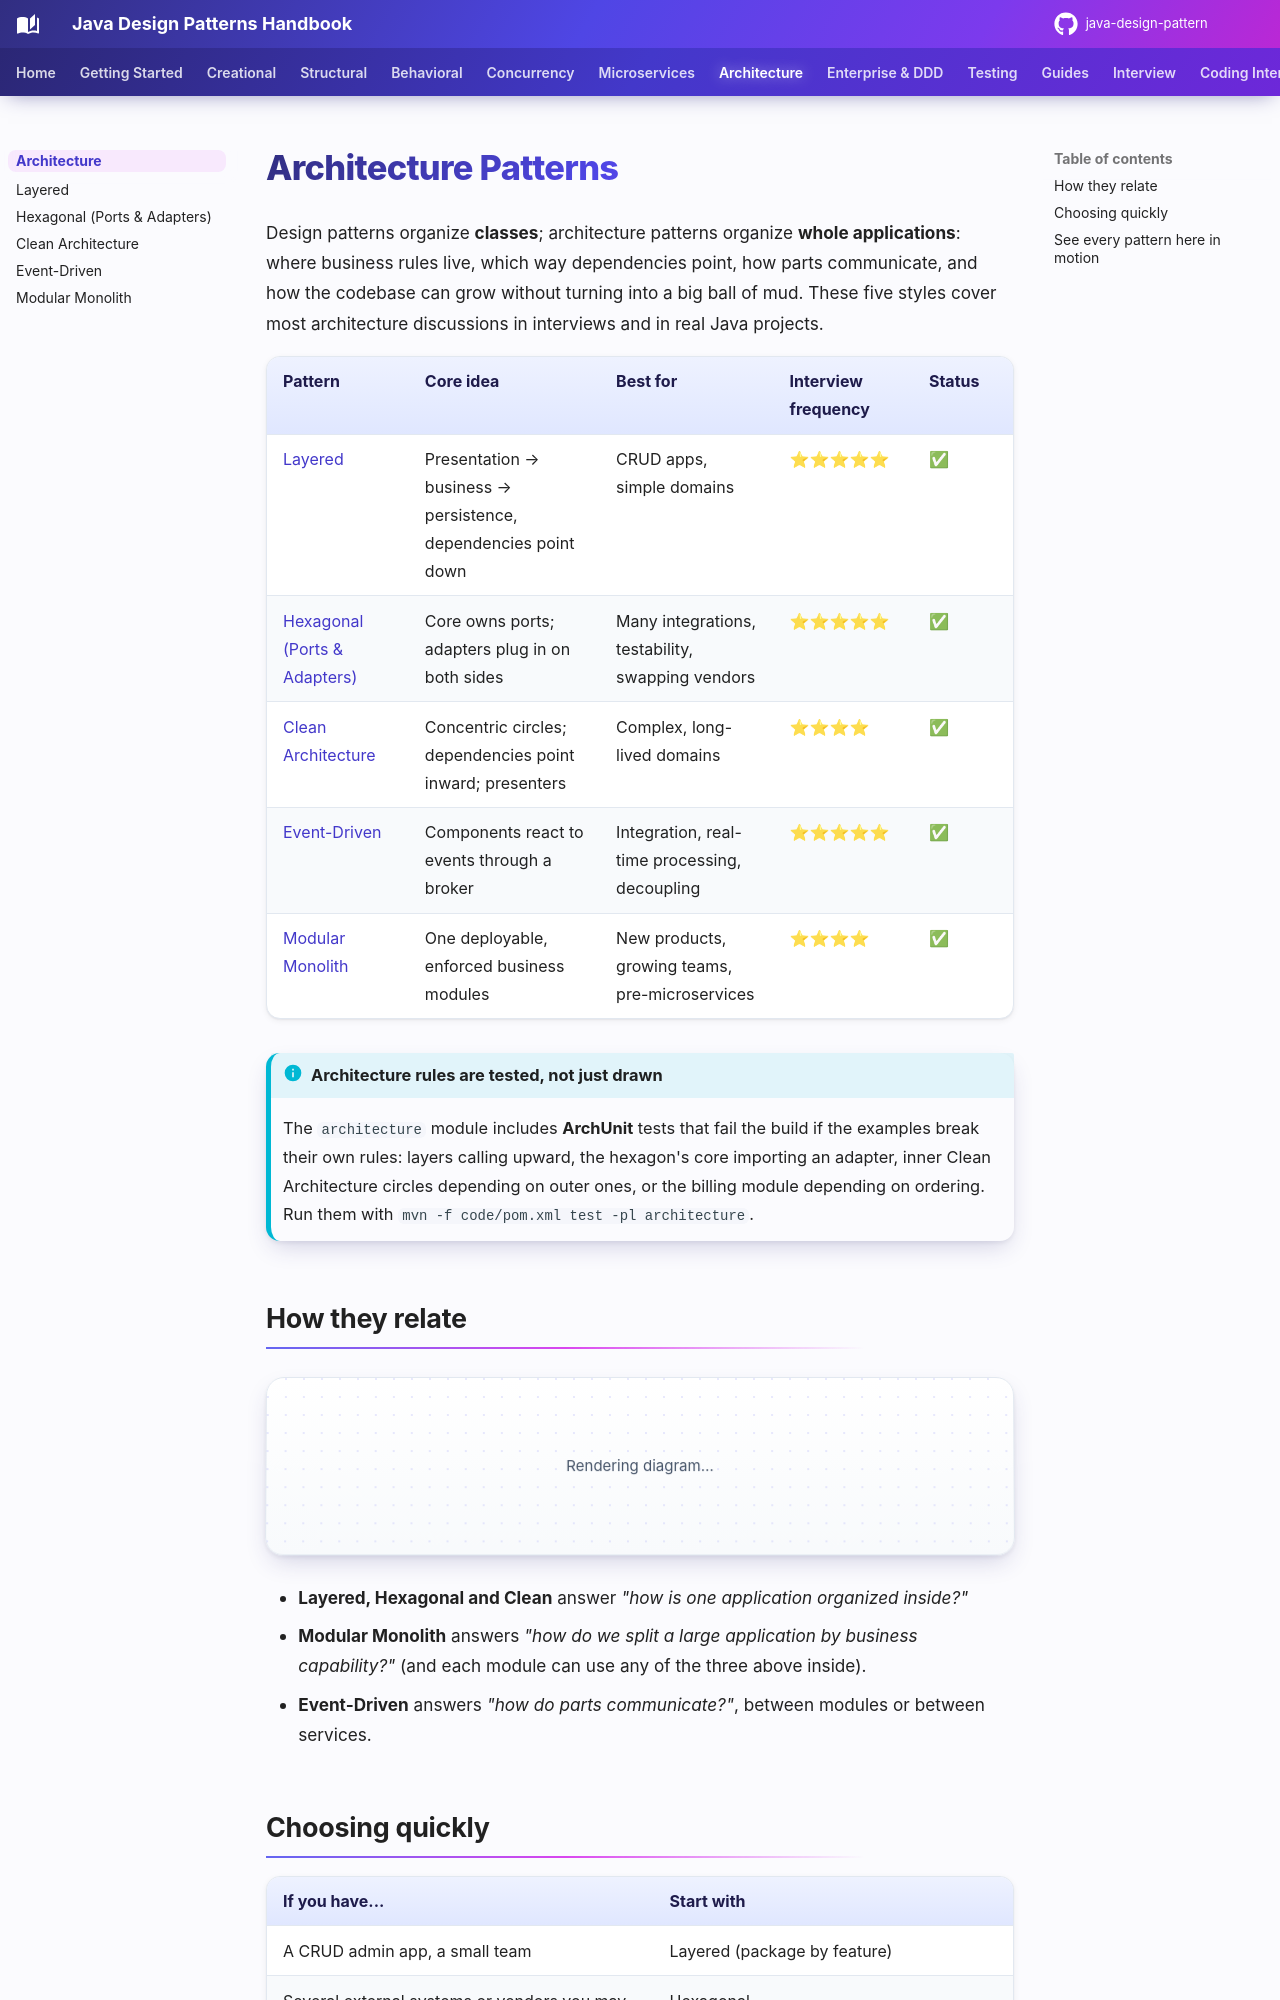

repository: khiruashish/java-design-pattern · page: architecture/index.html · generator: mkdocs

# Architecture Patterns

Design patterns organize **classes**; architecture patterns organize **whole applications**: where business rules live, which way dependencies point, how parts communicate, and how the codebase can grow without turning into a big ball of mud. These five styles cover most architecture discussions in interviews and in real Java projects.

| Pattern | Core idea | Best for | Interview frequency | Status |
|---|---|---|---|---|
| [Layered](layered.md) | Presentation → business → persistence, dependencies point down | CRUD apps, simple domains | ⭐⭐⭐⭐⭐ | ✅ |
| [Hexagonal (Ports & Adapters)](hexagonal.md) | Core owns ports; adapters plug in on both sides | Many integrations, testability, swapping vendors | ⭐⭐⭐⭐⭐ | ✅ |
| [Clean Architecture](clean.md) | Concentric circles; dependencies point inward; presenters | Complex, long-lived domains | ⭐⭐⭐⭐ | ✅ |
| [Event-Driven](event-driven.md) | Components react to events through a broker | Integration, real-time processing, decoupling | ⭐⭐⭐⭐⭐ | ✅ |
| [Modular Monolith](modular-monolith.md) | One deployable, enforced business modules | New products, growing teams, pre-microservices | ⭐⭐⭐⭐ | ✅ |

!!! info "Architecture rules are tested, not just drawn"
    The `architecture` module includes **ArchUnit** tests that fail the build if the examples break their own rules: layers calling upward, the hexagon's core importing an adapter, inner Clean Architecture circles depending on outer ones, or the billing module depending on ordering. Run them with `mvn -f code/pom.xml test -pl architecture`.
